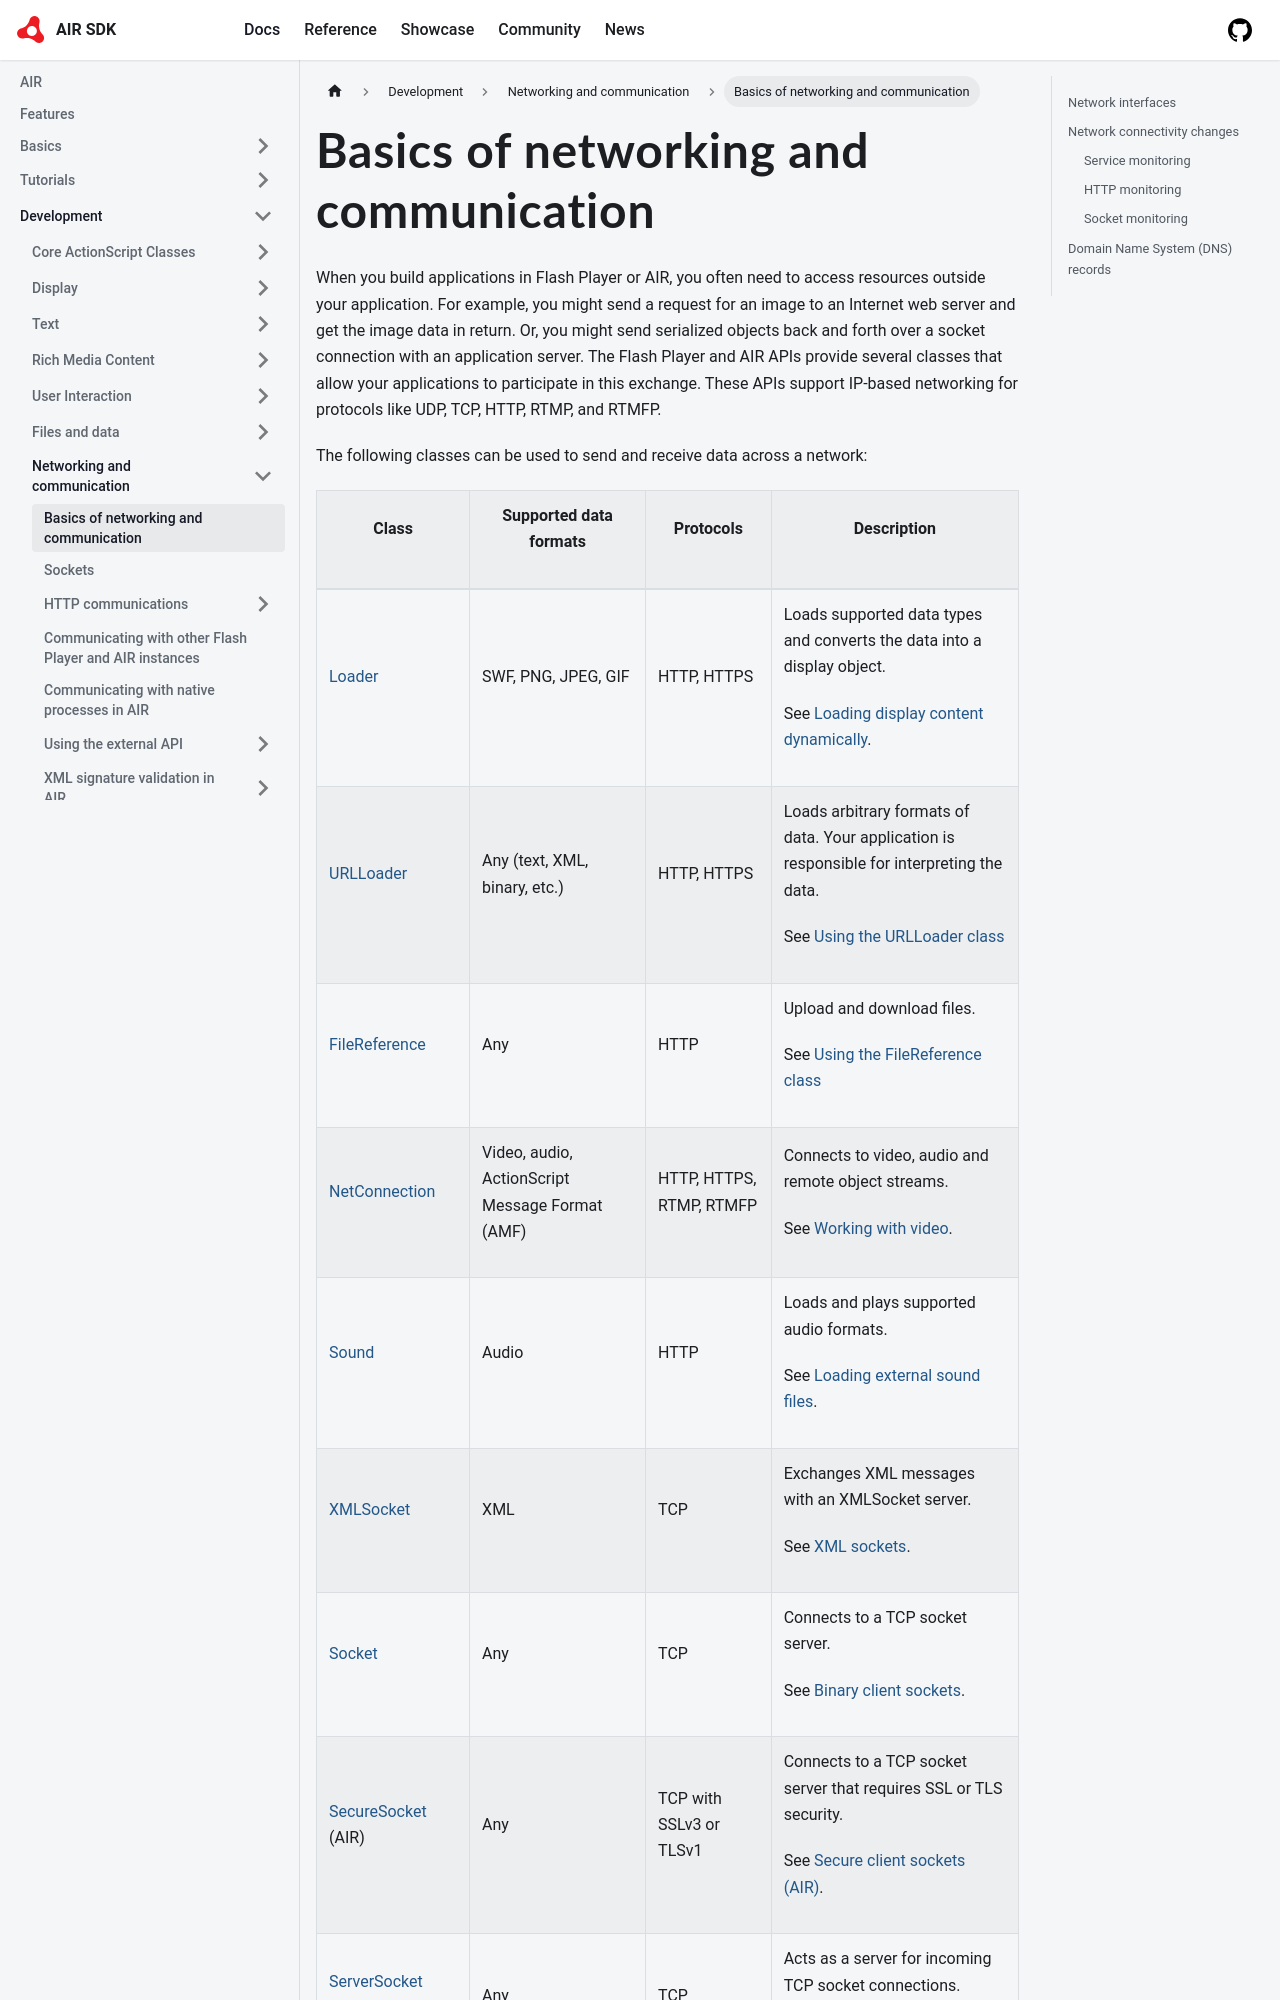

repository: airsdk/airsdk.dev · page: docs/development/networking-and-communication/basics-of-networking-and-communication.html · generator: docusaurus

---
sidebar_position: 1
---

# Basics of networking and communication

When you build applications in Flash Player or AIR, you often need to access
resources outside your application. For example, you might send a request for an
image to an Internet web server and get the image data in return. Or, you might
send serialized objects back and forth over a socket connection with an
application server. The Flash Player and AIR APIs provide several classes that
allow your applications to participate in this exchange. These APIs support
IP-based networking for protocols like UDP, TCP, HTTP, RTMP, and RTMFP.

The following classes can be used to send and receive data across a network:
